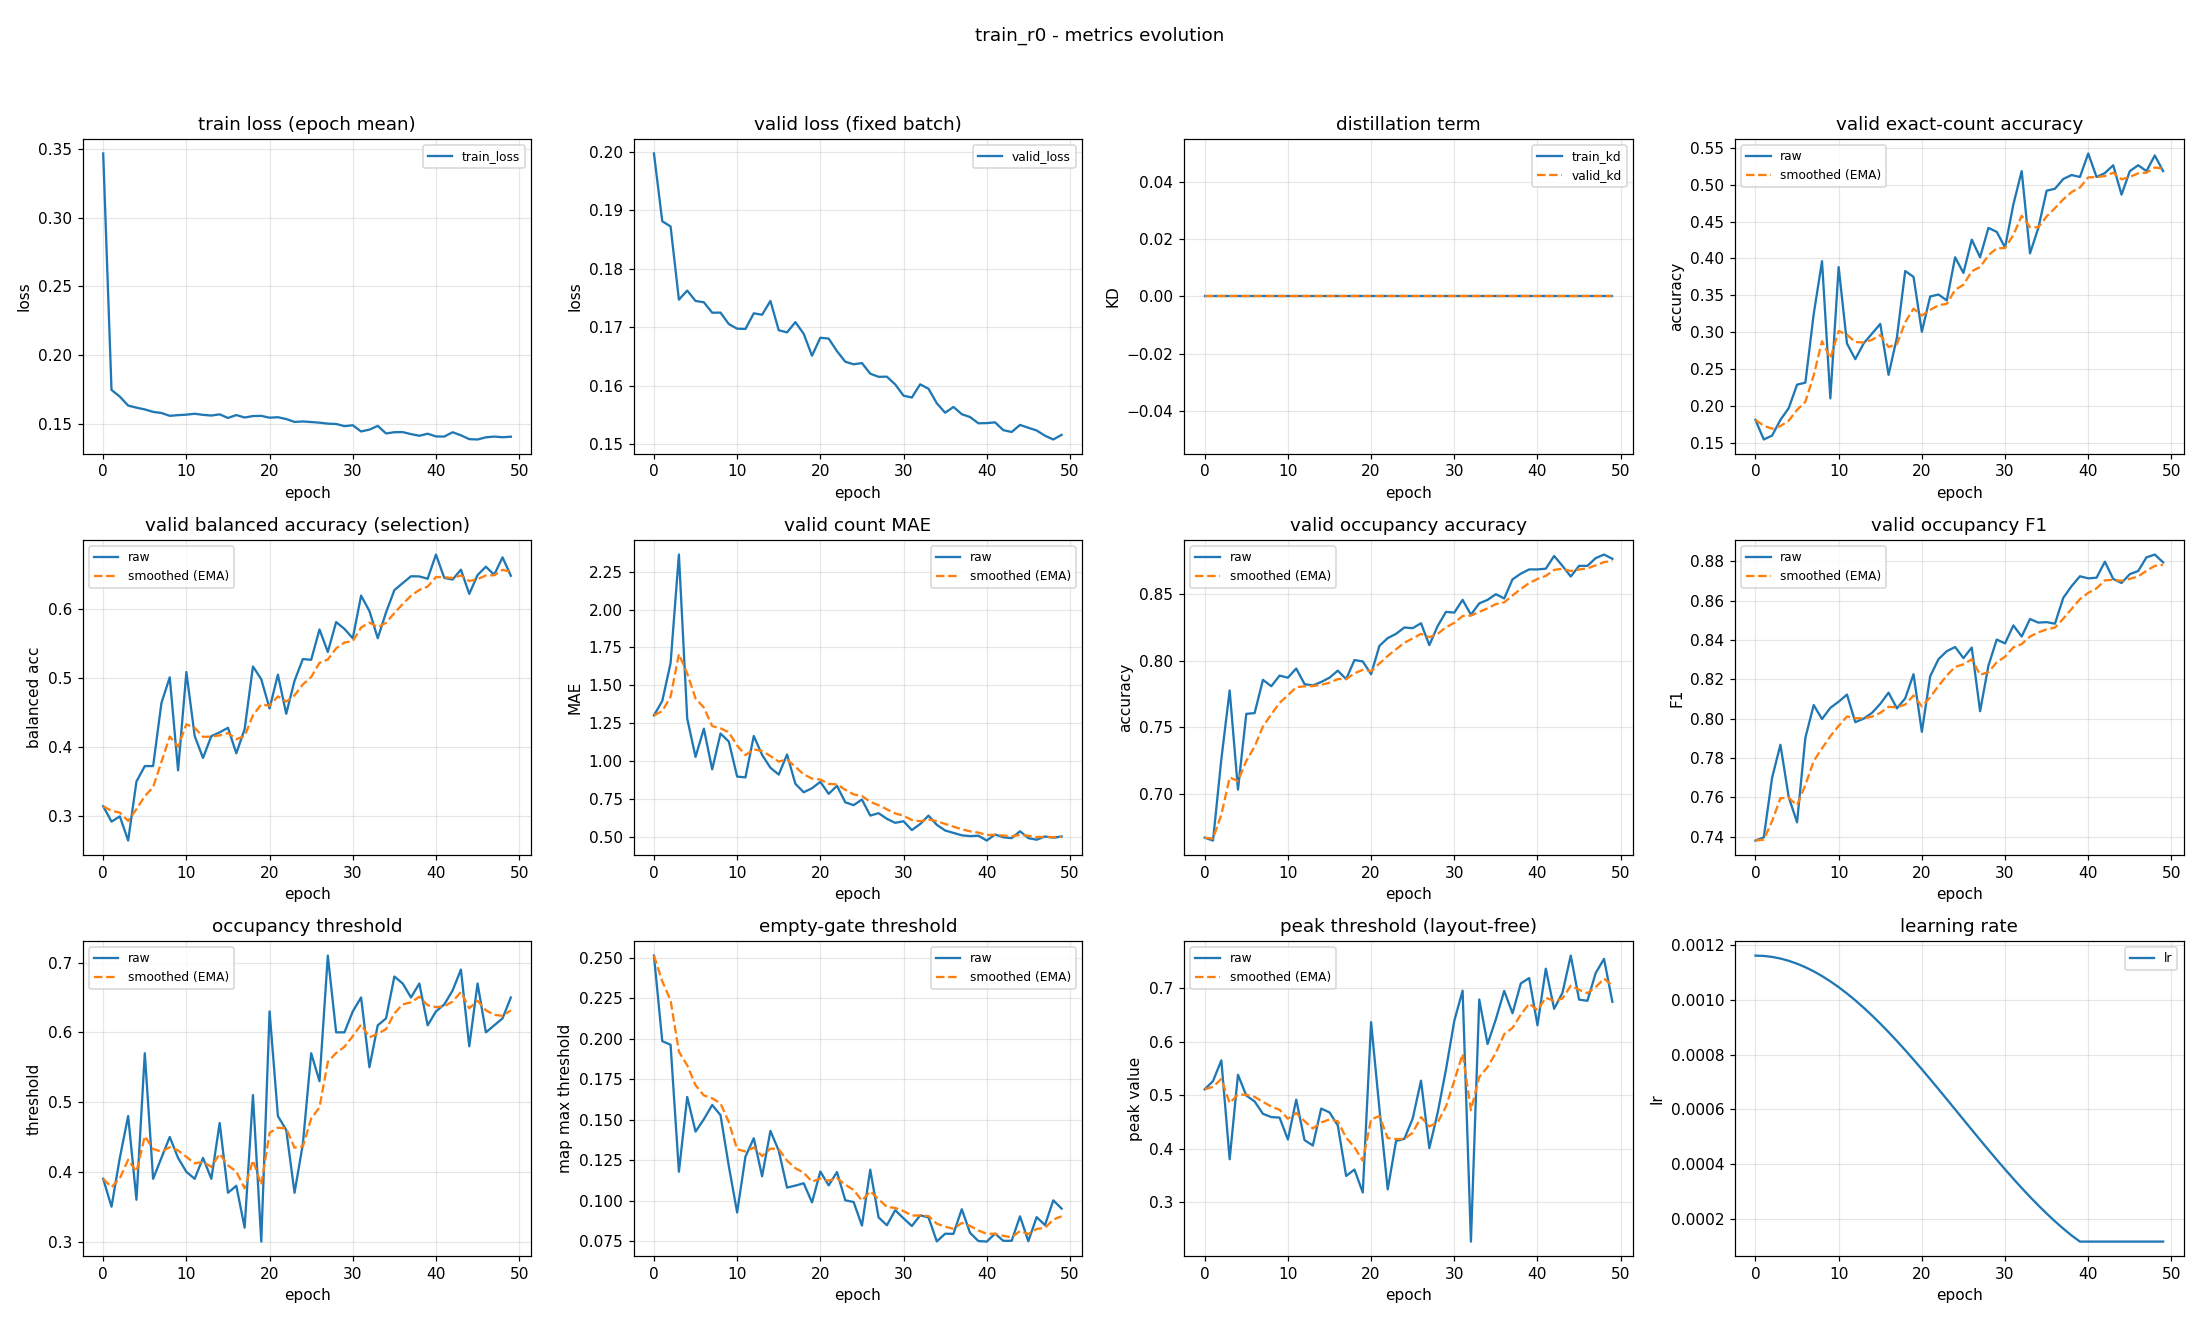

Source data for this figure (header and first rows):
epoch, train_loss, valid_loss, train_kd, valid_kd, valid_accuracy, valid_accuracy_smoothed, valid_balanced_accuracy, valid_balanced_accuracy_smoothed, valid_mae, valid_mae_smoothed, valid_occupancy_accuracy, valid_occupancy_accuracy_smoothed, valid_occupancy_f1, valid_occupancy_f1_smoothed, valid_occupancy_threshold, valid_occupancy_threshold_smoothed, valid_empty_threshold, valid_empty_threshold_smoothed, valid_peak_threshold, valid_peak_threshold_smoothed, learning_rate
0, 0.347, 0.1998, 0.0, 0.0, 0.1809, 0.1809, 0.3147, 0.3147, 1.301, 1.301, 0.667, 0.667, 0.7381, 0.7381, 0.39, 0.39, 0.2514, 0.2514, 0.5115, 0.5115, 0.001163
1, 0.1745, 0.1882, 0.0, 0.0, 0.1543, 0.1729, 0.2924, 0.308, 1.396, 1.329, 0.6649, 0.6664, 0.7397, 0.7386, 0.35, 0.378, 0.1986, 0.2355, 0.5269, 0.5161, 0.001161
2, 0.1696, 0.1873, 0.0, 0.0, 0.1596, 0.1689, 0.3, 0.3056, 1.646, 1.424, 0.7261, 0.6843, 0.77, 0.748, 0.42, 0.3906, 0.1963, 0.2238, 0.5657, 0.531, 0.001158
3, 0.1631, 0.1747, 0.0, 0.0, 0.1809, 0.1725, 0.2652, 0.2935, 2.364, 1.706, 0.7777, 0.7123, 0.7867, 0.7596, 0.48, 0.4174, 0.1179, 0.192, 0.3807, 0.4859, 0.001152
4, 0.1616, 0.1763, 0.0, 0.0, 0.1968, 0.1798, 0.3504, 0.3105, 1.279, 1.578, 0.7032, 0.7096, 0.7601, 0.7598, 0.36, 0.4002, 0.1641, 0.1836, 0.5388, 0.5018, 0.001144
5, 0.1603, 0.1745, 0.0, 0.0, 0.2287, 0.1945, 0.3726, 0.3292, 1.027, 1.413, 0.7601, 0.7247, 0.7473, 0.756, 0.57, 0.4511, 0.1427, 0.1713, 0.4999, 0.5012, 0.001133
6, 0.1585, 0.1743, 0.0, 0.0, 0.2314, 0.2055, 0.3726, 0.3422, 1.213, 1.353, 0.7606, 0.7355, 0.7903, 0.7663, 0.39, 0.4328, 0.1503, 0.165, 0.4889, 0.4975, 0.00112
7, 0.1577, 0.1725, 0.0, 0.0, 0.3245, 0.2412, 0.4636, 0.3786, 0.9441, 1.23, 0.7856, 0.7505, 0.8069, 0.7785, 0.42, 0.429, 0.1591, 0.1633, 0.4657, 0.488, 0.001105
8, 0.1556, 0.1725, 0.0, 0.0, 0.3963, 0.2877, 0.5007, 0.4152, 1.181, 1.215, 0.7809, 0.7596, 0.7998, 0.7849, 0.45, 0.4353, 0.1529, 0.1601, 0.4597, 0.4795, 0.001088
9, 0.1561, 0.1705, 0.0, 0.0, 0.2101, 0.2644, 0.3664, 0.4006, 1.128, 1.189, 0.7888, 0.7684, 0.8055, 0.7911, 0.42, 0.4307, 0.1213, 0.1485, 0.4586, 0.4732, 0.001069
10, 0.1565, 0.1698, 0.0, 0.0, 0.3883, 0.3016, 0.5083, 0.4329, 0.8963, 1.101, 0.7872, 0.774, 0.8086, 0.7963, 0.4, 0.4215, 0.09271, 0.1318, 0.4176, 0.4565, 0.001047
11, 0.1571, 0.1697, 0.0, 0.0, 0.2846, 0.2965, 0.4158, 0.4278, 0.891, 1.038, 0.7941, 0.7801, 0.8122, 0.8011, 0.39, 0.412, 0.1273, 0.1304, 0.4922, 0.4672, 0.001024
12, 0.1563, 0.1724, 0.0, 0.0, 0.2633, 0.2865, 0.3844, 0.4148, 1.165, 1.076, 0.7824, 0.7808, 0.7982, 0.8002, 0.42, 0.4144, 0.1386, 0.1329, 0.4166, 0.452, 0.0009989
13, 0.1558, 0.1721, 0.0, 0.0, 0.2846, 0.2859, 0.4159, 0.4151, 1.04, 1.065, 0.7814, 0.781, 0.8, 0.8002, 0.39, 0.4071, 0.1151, 0.1275, 0.4064, 0.4383, 0.0009722
14, 0.1567, 0.1745, 0.0, 0.0, 0.2979, 0.2895, 0.4213, 0.4169, 0.9548, 1.032, 0.784, 0.7819, 0.8029, 0.801, 0.47, 0.426, 0.1431, 0.1322, 0.4755, 0.4495, 0.0009438
15, 0.154, 0.1695, 0.0, 0.0, 0.3112, 0.296, 0.4278, 0.4202, 0.9096, 0.9954, 0.7872, 0.7835, 0.8075, 0.8029, 0.37, 0.4092, 0.1309, 0.1318, 0.4684, 0.4552, 0.0009139
16, 0.1562, 0.1691, 0.0, 0.0, 0.242, 0.2798, 0.391, 0.4115, 1.043, 1.01, 0.7926, 0.7862, 0.8132, 0.806, 0.38, 0.4004, 0.1081, 0.1247, 0.4439, 0.4518, 0.0008827
17, 0.1544, 0.1709, 0.0, 0.0, 0.2926, 0.2836, 0.4258, 0.4158, 0.8484, 0.9612, 0.7862, 0.7862, 0.8052, 0.8058, 0.32, 0.3763, 0.1093, 0.1201, 0.3495, 0.4211, 0.0008502
18, 0.1554, 0.1689, 0.0, 0.0, 0.383, 0.3134, 0.5164, 0.4459, 0.7926, 0.9106, 0.8005, 0.7905, 0.8103, 0.8071, 0.51, 0.4164, 0.1108, 0.1173, 0.3615, 0.4032, 0.0008166
19, 0.1556, 0.1651, 0.0, 0.0, 0.375, 0.3319, 0.4979, 0.4615, 0.8191, 0.8832, 0.7995, 0.7932, 0.8226, 0.8118, 0.3, 0.3815, 0.09897, 0.1118, 0.3186, 0.3778, 0.0007821
20, 0.1542, 0.1682, 0.0, 0.0, 0.3005, 0.3225, 0.4558, 0.4598, 0.8617, 0.8767, 0.7899, 0.7922, 0.7933, 0.8062, 0.63, 0.456, 0.118, 0.1137, 0.637, 0.4556, 0.0007467
21, 0.1546, 0.1681, 0.0, 0.0, 0.3484, 0.3303, 0.5045, 0.4732, 0.7819, 0.8483, 0.8112, 0.7979, 0.8215, 0.8108, 0.48, 0.4632, 0.1095, 0.1124, 0.4751, 0.4614, 0.0007107
22, 0.1533, 0.1659, 0.0, 0.0, 0.3511, 0.3365, 0.4481, 0.4657, 0.8351, 0.8443, 0.817, 0.8036, 0.8302, 0.8166, 0.46, 0.4623, 0.1177, 0.114, 0.3245, 0.4203, 0.0006741
23, 0.1512, 0.1641, 0.0, 0.0, 0.3431, 0.3385, 0.4957, 0.4747, 0.7261, 0.8088, 0.8202, 0.8086, 0.8343, 0.8219, 0.37, 0.4346, 0.1002, 0.1099, 0.4148, 0.4187, 0.0006372
24, 0.1515, 0.1637, 0.0, 0.0, 0.4016, 0.3574, 0.527, 0.4904, 0.7074, 0.7784, 0.825, 0.8135, 0.8364, 0.8263, 0.44, 0.4362, 0.09921, 0.1067, 0.419, 0.4188, 0.0006
25, 0.1511, 0.1639, 0.0, 0.0, 0.3803, 0.3643, 0.5259, 0.5011, 0.7447, 0.7683, 0.8245, 0.8168, 0.8308, 0.8276, 0.57, 0.4763, 0.08463, 0.1001, 0.4569, 0.4302, 0.0005627
26, 0.1506, 0.162, 0.0, 0.0, 0.4255, 0.3827, 0.5697, 0.5217, 0.6383, 0.7293, 0.8282, 0.8202, 0.8361, 0.8302, 0.53, 0.4924, 0.1191, 0.1058, 0.5277, 0.4595, 0.0005255
27, 0.1499, 0.1615, 0.0, 0.0, 0.4016, 0.3883, 0.5373, 0.5264, 0.6543, 0.7068, 0.8117, 0.8177, 0.8038, 0.8223, 0.71, 0.5577, 0.08971, 0.101, 0.4016, 0.4421, 0.0004885
28, 0.1497, 0.1615, 0.0, 0.0, 0.4415, 0.4043, 0.5804, 0.5426, 0.617, 0.6799, 0.8261, 0.8202, 0.8269, 0.8236, 0.6, 0.5704, 0.08484, 0.09612, 0.4674, 0.4497, 0.000452
29, 0.1481, 0.1602, 0.0, 0.0, 0.4362, 0.4139, 0.5705, 0.551, 0.5904, 0.653, 0.8367, 0.8251, 0.8402, 0.8286, 0.6, 0.5793, 0.09414, 0.09553, 0.5484, 0.4793, 0.0004159
30, 0.1487, 0.1583, 0.0, 0.0, 0.4149, 0.4142, 0.5571, 0.5528, 0.6011, 0.6374, 0.8362, 0.8284, 0.8382, 0.8315, 0.63, 0.5945, 0.08913, 0.09361, 0.6395, 0.5273, 0.0003806
31, 0.1442, 0.158, 0.0, 0.0, 0.4734, 0.4319, 0.6186, 0.5725, 0.5426, 0.609, 0.8457, 0.8336, 0.8474, 0.8363, 0.65, 0.6111, 0.08437, 0.09084, 0.6959, 0.5779, 0.000346
32, 0.1455, 0.1602, 0.0, 0.0, 0.5186, 0.4579, 0.5964, 0.5797, 0.5824, 0.601, 0.8346, 0.8339, 0.8417, 0.8379, 0.55, 0.5928, 0.09096, 0.09087, 0.2268, 0.4726, 0.0003124
33, 0.1483, 0.1595, 0.0, 0.0, 0.4069, 0.4426, 0.5571, 0.5729, 0.6383, 0.6122, 0.8431, 0.8367, 0.8506, 0.8417, 0.61, 0.598, 0.08973, 0.09053, 0.6794, 0.5346, 0.00028
34, 0.1427, 0.157, 0.0, 0.0, 0.4415, 0.4423, 0.5944, 0.5794, 0.5771, 0.6017, 0.8457, 0.8394, 0.8488, 0.8438, 0.62, 0.6046, 0.07487, 0.08583, 0.5961, 0.5531, 0.0002487
35, 0.1436, 0.1554, 0.0, 0.0, 0.492, 0.4572, 0.6265, 0.5935, 0.5399, 0.5831, 0.85, 0.8426, 0.849, 0.8454, 0.68, 0.6272, 0.07961, 0.08396, 0.6427, 0.5799, 0.0002189
36, 0.1437, 0.1563, 0.0, 0.0, 0.4947, 0.4685, 0.6367, 0.6065, 0.5239, 0.5654, 0.8468, 0.8438, 0.8483, 0.8463, 0.67, 0.64, 0.07954, 0.08264, 0.6955, 0.6146, 0.0001905
37, 0.1423, 0.1551, 0.0, 0.0, 0.508, 0.4803, 0.6465, 0.6185, 0.508, 0.5482, 0.8612, 0.849, 0.8614, 0.8508, 0.65, 0.643, 0.09475, 0.08627, 0.6536, 0.6263, 0.0001637
38, 0.1411, 0.1546, 0.0, 0.0, 0.5133, 0.4902, 0.6463, 0.6268, 0.5027, 0.5345, 0.8654, 0.854, 0.8673, 0.8558, 0.67, 0.6511, 0.08009, 0.08442, 0.7096, 0.6513, 0.0001387
39, 0.1425, 0.1535, 0.0, 0.0, 0.5106, 0.4963, 0.6429, 0.6316, 0.5053, 0.5258, 0.8686, 0.8584, 0.8724, 0.8607, 0.61, 0.6388, 0.0751, 0.08162, 0.7195, 0.6718, 0.0001163
40, 0.1406, 0.1536, 0.0, 0.0, 0.5426, 0.5102, 0.6779, 0.6455, 0.4734, 0.51, 0.8686, 0.8614, 0.8713, 0.8639, 0.63, 0.6361, 0.07475, 0.07956, 0.6313, 0.6596, 0.0001163
41, 0.1405, 0.1537, 0.0, 0.0, 0.5106, 0.5103, 0.6441, 0.6451, 0.5133, 0.511, 0.8691, 0.8637, 0.8716, 0.8662, 0.64, 0.6373, 0.0797, 0.0796, 0.737, 0.6828, 0.0001163
42, 0.1436, 0.1524, 0.0, 0.0, 0.516, 0.512, 0.6418, 0.6441, 0.4947, 0.5061, 0.8787, 0.8682, 0.8797, 0.8703, 0.66, 0.6441, 0.07522, 0.07829, 0.662, 0.6766, 0.0001163
43, 0.1414, 0.1521, 0.0, 0.0, 0.5266, 0.5164, 0.656, 0.6477, 0.4894, 0.5011, 0.8713, 0.8692, 0.871, 0.8705, 0.69, 0.6579, 0.07527, 0.07738, 0.6919, 0.6812, 0.0001163
44, 0.1386, 0.1533, 0.0, 0.0, 0.4867, 0.5075, 0.6211, 0.6397, 0.5346, 0.5111, 0.8633, 0.8674, 0.8689, 0.87, 0.58, 0.6345, 0.09035, 0.08127, 0.7615, 0.7053, 0.0001163
45, 0.1383, 0.1528, 0.0, 0.0, 0.5186, 0.5108, 0.6483, 0.6423, 0.4894, 0.5046, 0.8713, 0.8686, 0.8734, 0.871, 0.67, 0.6452, 0.07499, 0.07939, 0.6792, 0.6975, 0.0001163
46, 0.1399, 0.1523, 0.0, 0.0, 0.5266, 0.5156, 0.6603, 0.6477, 0.4787, 0.4968, 0.8713, 0.8694, 0.875, 0.8722, 0.6, 0.6316, 0.08985, 0.08253, 0.677, 0.6913, 0.0001163
47, 0.1405, 0.1514, 0.0, 0.0, 0.5186, 0.5165, 0.6486, 0.648, 0.5, 0.4978, 0.8771, 0.8717, 0.882, 0.8752, 0.61, 0.6251, 0.08495, 0.08325, 0.7291, 0.7026, 0.0001163
48, 0.14, 0.1508, 0.0, 0.0, 0.5399, 0.5235, 0.6739, 0.6557, 0.492, 0.4961, 0.8798, 0.8741, 0.8834, 0.8776, 0.62, 0.6236, 0.1002, 0.08834, 0.7553, 0.7185, 0.0001163
49, 0.1404, 0.1516, 0.0, 0.0, 0.5186, 0.522, 0.6472, 0.6532, 0.5, 0.4972, 0.8766, 0.8749, 0.8794, 0.8782, 0.65, 0.6315, 0.09513, 0.09038, 0.6751, 0.7054, 0.0001163
